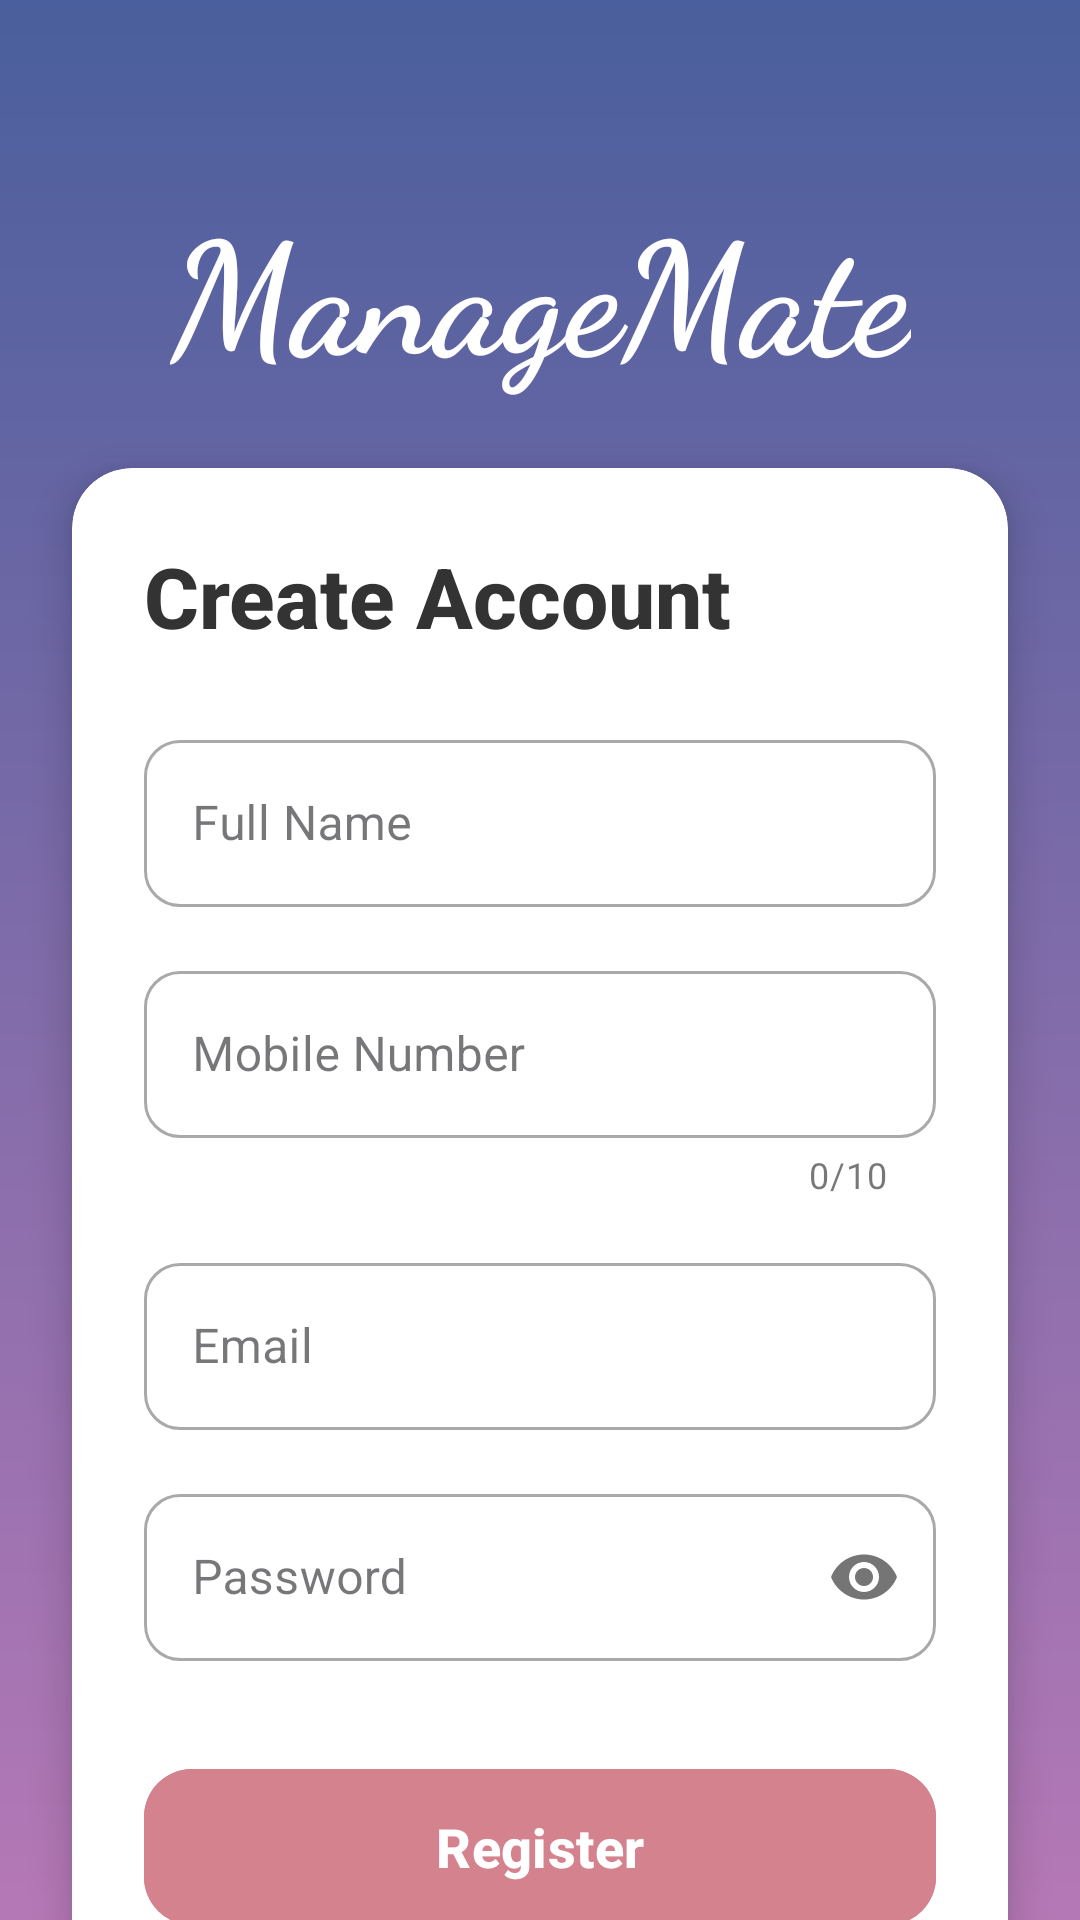

Here is an Android app screen rendered from its layout file. Give the layout XML and the strings, colors and styles it references.
<!-- AndroidManifest.xml: application theme Theme.EventManagment -->
<!-- res/layout/activity_register.xml -->
<?xml version="1.0" encoding="utf-8"?>
<androidx.constraintlayout.widget.ConstraintLayout xmlns:android="http://schemas.android.com/apk/res/android"
    xmlns:app="http://schemas.android.com/apk/res-auto"
    xmlns:tools="http://schemas.android.com/tools"
    android:layout_width="match_parent"
    android:layout_height="match_parent"
    android:background="@drawable/image_inspired_gradient"
    tools:context=".RegisterActivity">

    <TextView
        android:id="@+id/brand_name"
        android:layout_width="wrap_content"
        android:layout_height="wrap_content"
        android:layout_marginTop="60dp"
        android:fontFamily="cursive"
        android:text="ManageMate"
        android:textColor="@android:color/white"
        android:textSize="52sp"
        android:textStyle="bold"
        app:layout_constraintEnd_toEndOf="parent"
        app:layout_constraintStart_toStartOf="parent"
        app:layout_constraintTop_toTopOf="parent" />

    <androidx.cardview.widget.CardView
        android:layout_width="match_parent"
        android:layout_height="wrap_content"
        android:layout_marginStart="24dp"
        android:layout_marginTop="24dp"
        android:layout_marginEnd="24dp"
        app:cardCornerRadius="20dp"
        app:cardElevation="8dp"
        app:layout_constraintEnd_toEndOf="parent"
        app:layout_constraintStart_toStartOf="parent"
        app:layout_constraintTop_toBottomOf="@+id/brand_name">

        <androidx.constraintlayout.widget.ConstraintLayout
            android:layout_width="match_parent"
            android:layout_height="wrap_content"
            android:padding="24dp">

            <TextView
                android:id="@+id/registerTitle"
                android:layout_width="wrap_content"
                android:layout_height="wrap_content"
                android:fontFamily="sans-serif-medium"
                android:text="@string/create_account"
                android:textColor="#333333"
                android:textSize="28sp"
                android:textStyle="bold"
                app:layout_constraintStart_toStartOf="parent"
                app:layout_constraintTop_toTopOf="parent" />

            <com.google.android.material.textfield.TextInputLayout
                android:id="@+id/nameLayout"
                style="@style/Widget.MaterialComponents.TextInputLayout.OutlinedBox"
                android:layout_width="0dp"
                android:layout_height="wrap_content"
                android:layout_marginTop="24dp"
                android:hint="Full Name"
                app:boxCornerRadiusBottomEnd="12dp"
                app:boxCornerRadiusBottomStart="12dp"
                app:boxCornerRadiusTopEnd="12dp"
                app:boxCornerRadiusTopStart="12dp"
                app:layout_constraintEnd_toEndOf="parent"
                app:layout_constraintStart_toStartOf="parent"
                app:layout_constraintTop_toBottomOf="@+id/registerTitle">

                <com.google.android.material.textfield.TextInputEditText
                    android:id="@+id/nameRegister"
                    android:layout_width="match_parent"
                    android:layout_height="wrap_content"
                    android:inputType="textPersonName" />

            </com.google.android.material.textfield.TextInputLayout>

            <com.google.android.material.textfield.TextInputLayout
                android:id="@+id/mobileLayout"
                style="@style/Widget.MaterialComponents.TextInputLayout.OutlinedBox"
                android:layout_width="0dp"
                android:layout_height="wrap_content"
                android:layout_marginTop="16dp"
                android:hint="Mobile Number"
                app:boxCornerRadiusBottomEnd="12dp"
                app:boxCornerRadiusBottomStart="12dp"
                app:boxCornerRadiusTopEnd="12dp"
                app:boxCornerRadiusTopStart="12dp"
                app:counterEnabled="true"
                app:counterMaxLength="10"
                app:layout_constraintEnd_toEndOf="parent"
                app:layout_constraintStart_toStartOf="parent"
                app:layout_constraintTop_toBottomOf="@+id/nameLayout">

                <com.google.android.material.textfield.TextInputEditText
                    android:id="@+id/mobileRegister"
                    android:layout_width="match_parent"
                    android:layout_height="wrap_content"
                    android:inputType="phone"
                    android:maxLength="10" />
            </com.google.android.material.textfield.TextInputLayout>

            <com.google.android.material.textfield.TextInputLayout
                android:id="@+id/emailLayout"
                style="@style/Widget.MaterialComponents.TextInputLayout.OutlinedBox"
                android:layout_width="0dp"
                android:layout_height="wrap_content"
                android:layout_marginTop="16dp"
                android:hint="@string/emailr"
                app:boxCornerRadiusBottomEnd="12dp"
                app:boxCornerRadiusBottomStart="12dp"
                app:boxCornerRadiusTopEnd="12dp"
                app:boxCornerRadiusTopStart="12dp"
                app:layout_constraintEnd_toEndOf="parent"
                app:layout_constraintStart_toStartOf="parent"
                app:layout_constraintTop_toBottomOf="@+id/mobileLayout">

                <com.google.android.material.textfield.TextInputEditText
                    android:id="@+id/emailRegister"
                    android:layout_width="match_parent"
                    android:layout_height="wrap_content"
                    android:inputType="textEmailAddress" />

            </com.google.android.material.textfield.TextInputLayout>

            <com.google.android.material.textfield.TextInputLayout
                android:id="@+id/passwordLayout"
                style="@style/Widget.MaterialComponents.TextInputLayout.OutlinedBox"
                android:layout_width="0dp"
                android:layout_height="wrap_content"
                android:layout_marginTop="16dp"
                android:hint="@string/passwordr"
                app:boxCornerRadiusBottomEnd="12dp"
                app:boxCornerRadiusBottomStart="12dp"
                app:boxCornerRadiusTopEnd="12dp"
                app:boxCornerRadiusTopStart="12dp"
                app:layout_constraintEnd_toEndOf="parent"
                app:layout_constraintStart_toStartOf="parent"
                app:layout_constraintTop_toBottomOf="@+id/emailLayout"
                app:passwordToggleEnabled="true">

                <com.google.android.material.textfield.TextInputEditText
                    android:id="@+id/passwordRegister"
                    android:layout_width="match_parent"
                    android:layout_height="wrap_content"
                    android:inputType="textPassword" />
            </com.google.android.material.textfield.TextInputLayout>


            <com.google.android.material.button.MaterialButton
                android:id="@+id/registerButton"
                android:layout_width="0dp"
                android:layout_height="60dp"
                android:layout_marginTop="32dp"
                android:backgroundTint="#D4828D"
                android:text="@string/registerr"
                android:textAllCaps="false"
                android:textSize="18sp"
                android:textStyle="bold"
                app:cornerRadius="16dp"
                app:layout_constraintEnd_toEndOf="parent"
                app:layout_constraintStart_toStartOf="parent"
                app:layout_constraintTop_toBottomOf="@+id/passwordLayout" />

            <LinearLayout
                android:layout_width="wrap_content"
                android:layout_height="wrap_content"
                android:layout_marginTop="24dp"
                android:layout_marginBottom="16dp"
                android:orientation="horizontal"
                app:layout_constraintBottom_toBottomOf="parent"
                app:layout_constraintEnd_toEndOf="parent"
                app:layout_constraintStart_toStartOf="parent"
                app:layout_constraintTop_toBottomOf="@+id/registerButton">

                <TextView
                    android:layout_width="wrap_content"
                    android:layout_height="wrap_content"
                    android:text="Already have an account? "
                    android:textColor="#808080"
                    android:textSize="14sp" />

                <Button
                    android:id="@+id/loginRedirectButton"
                    style="@style/Widget.MaterialComponents.Button.TextButton"
                    android:layout_width="wrap_content"
                    android:layout_height="wrap_content"
                    android:insetTop="0dp"
                    android:insetBottom="0dp"
                    android:minWidth="0dp"
                    android:minHeight="0dp"
                    android:padding="0dp"
                    android:text="Login"
                    android:textAllCaps="false"
                    android:textColor="#D4828D"
                    android:textSize="14sp"
                    android:textStyle="bold" />

            </LinearLayout>

        </androidx.constraintlayout.widget.ConstraintLayout>

    </androidx.cardview.widget.CardView>

</androidx.constraintlayout.widget.ConstraintLayout>
<!-- resources referenced by this layout -->
<resources>
  <!-- drawable image_inspired_gradient (drawable) -->
  <?xml version="1.0" encoding="utf-8"?>
  <shape xmlns:android="http://schemas.android.com/apk/res/android">
      <gradient
          android:angle="-45"
          android:startColor="#4A5F9D"
          android:endColor="#B578B6"
          android:type="linear" />
  </shape>
  <string name="create_account">Create Account</string>
  <string name="emailr">Email</string>
  <string name="passwordr">Password</string>
  <string name="registerr">Register</string>
  <style name="Theme.EventManagment" parent="Base.Theme.EventManagment" />
  <style name="Base.Theme.EventManagment" parent="Theme.Material3.DayNight.NoActionBar">
          
          
      </style>
</resources>
